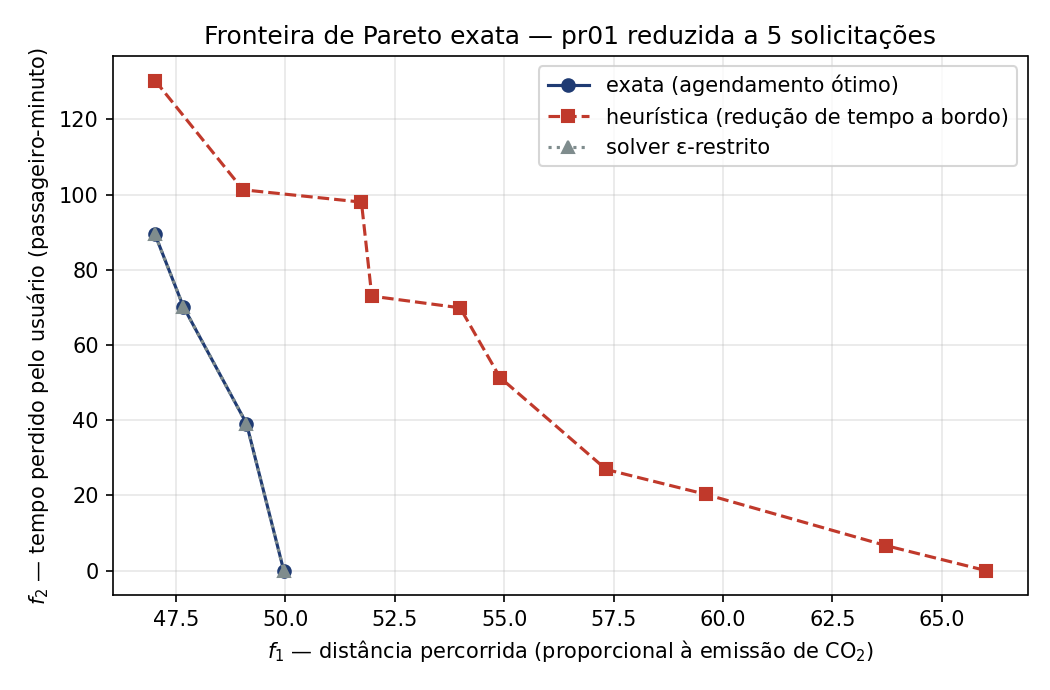

The data file committed next to this chart (first rows):
fronteira, ponto, f1, f2
exata, 1, 47.03, 89.41
exata, 2, 47.67, 70.21
exata, 3, 49.11, 39.11
exata, 4, 49.97, 0.0
heuristica, 1, 47.03, 130.4
heuristica, 2, 49.04, 101.3
heuristica, 3, 51.74, 98.01
heuristica, 4, 51.98, 73.0
heuristica, 5, 53.99, 69.89
heuristica, 6, 54.91, 51.35
heuristica, 7, 57.33, 26.89
heuristica, 8, 59.61, 20.27
heuristica, 9, 63.73, 6.625
heuristica, 10, 66.01, 0.0
solver, 1, 47.03, 89.41
solver, 2, 47.67, 70.21
solver, 3, 49.11, 39.11
solver, 4, 49.97, 0.0
